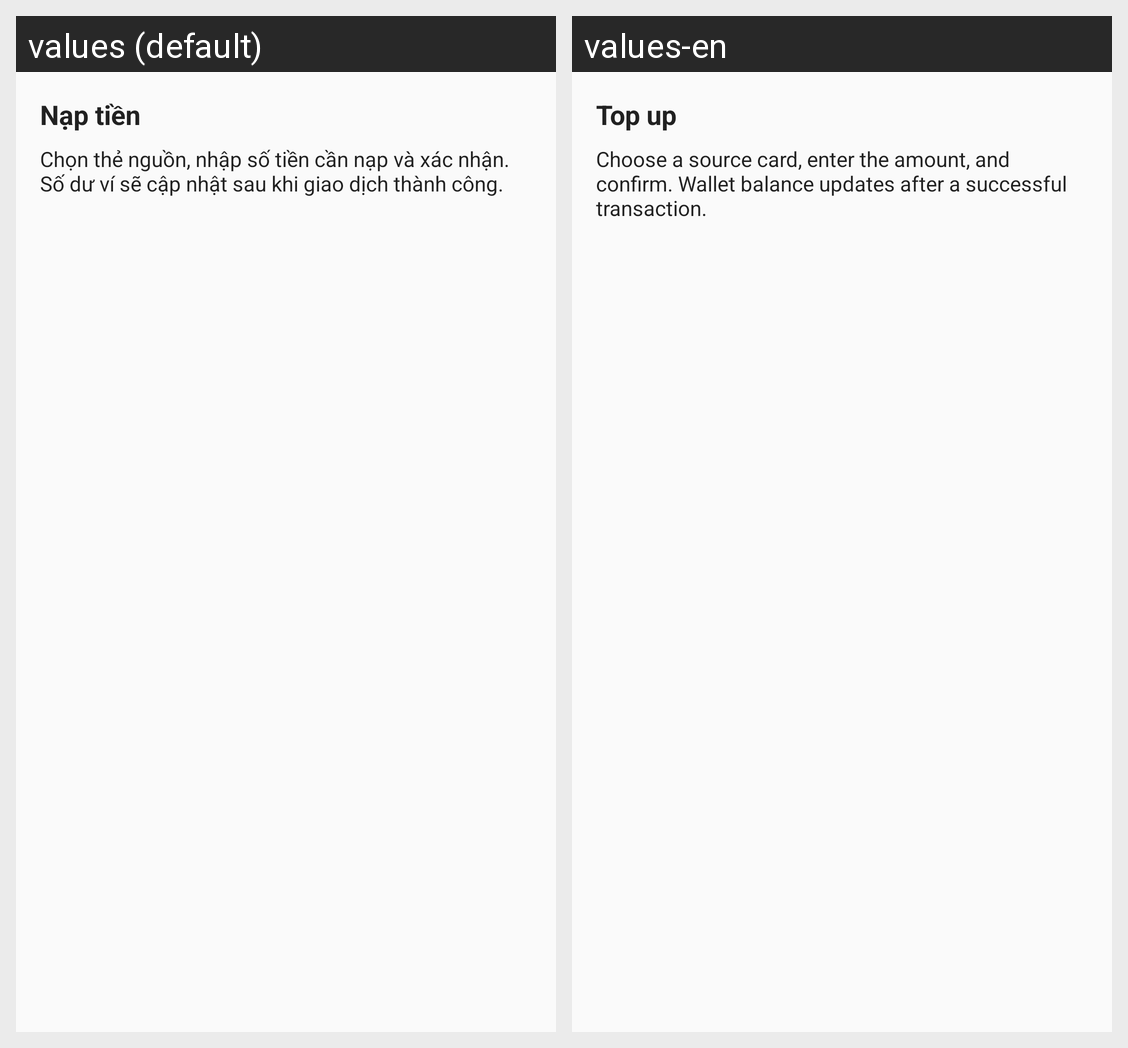

The same Android screen rendered under two of its app's locales, left to right. List the strings drawn on it with the default value and each locale's translation.
Android screen res/layout/guide_top_up.xml rendered under 2 locales, left to right: values (default), values-en. Device: Nexus 5 (rendered at 1080×1920; each locale shown at half size, 540×960, under a caption strip naming it); theme Theme.EasyMoney.
Strings drawn on this screen, with the default value and each locale's value (text and hints the layout hard-codes, and strings that could not be matched under every locale, appear in the picture but are not listed):

guide_top_up_title
  values: Nạp tiền
  values-en: Top up

guide_top_up_message
  values: Chọn thẻ nguồn, nhập số tiền cần nạp và xác nhận. Số dư ví sẽ cập nhật sau khi giao dịch thành công.
  values-en: Choose a source card, enter the amount, and confirm. Wallet balance updates after a successful transaction.
